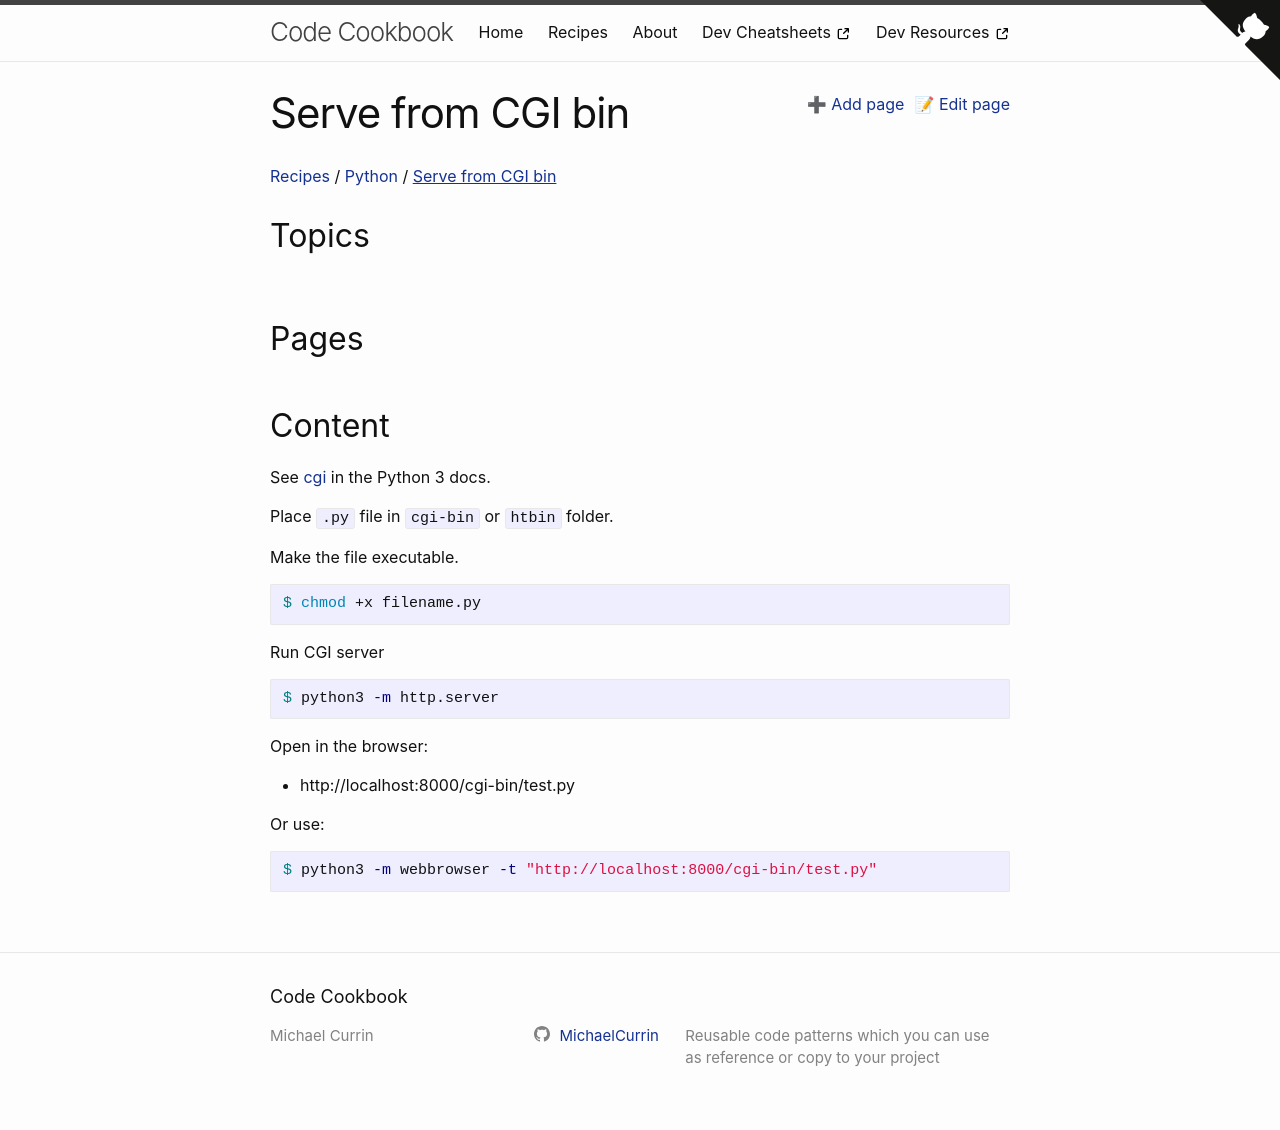

repository: MichaelCurrin/code-cookbook · page: recipes/python/serve-from-cgi-bin/index.html · generator: jekyll

---
---
# Serve from CGI bin

See [cgi](https://docs.python.org/3.8/library/cgi.html?highlight=cgi#module-cgi) in the Python 3 docs.

Place `.py` file in `cgi-bin` or `htbin` folder.

Make the file executable.

```sh
$ chmod +x filename.py
```

Run CGI server

```sh
$ python3 -m http.server
```

Open in the browser:

- http://localhost:8000/cgi-bin/test.py

Or use:

```sh
$ python3 -m webbrowser -t "http://localhost:8000/cgi-bin/test.py"
```
